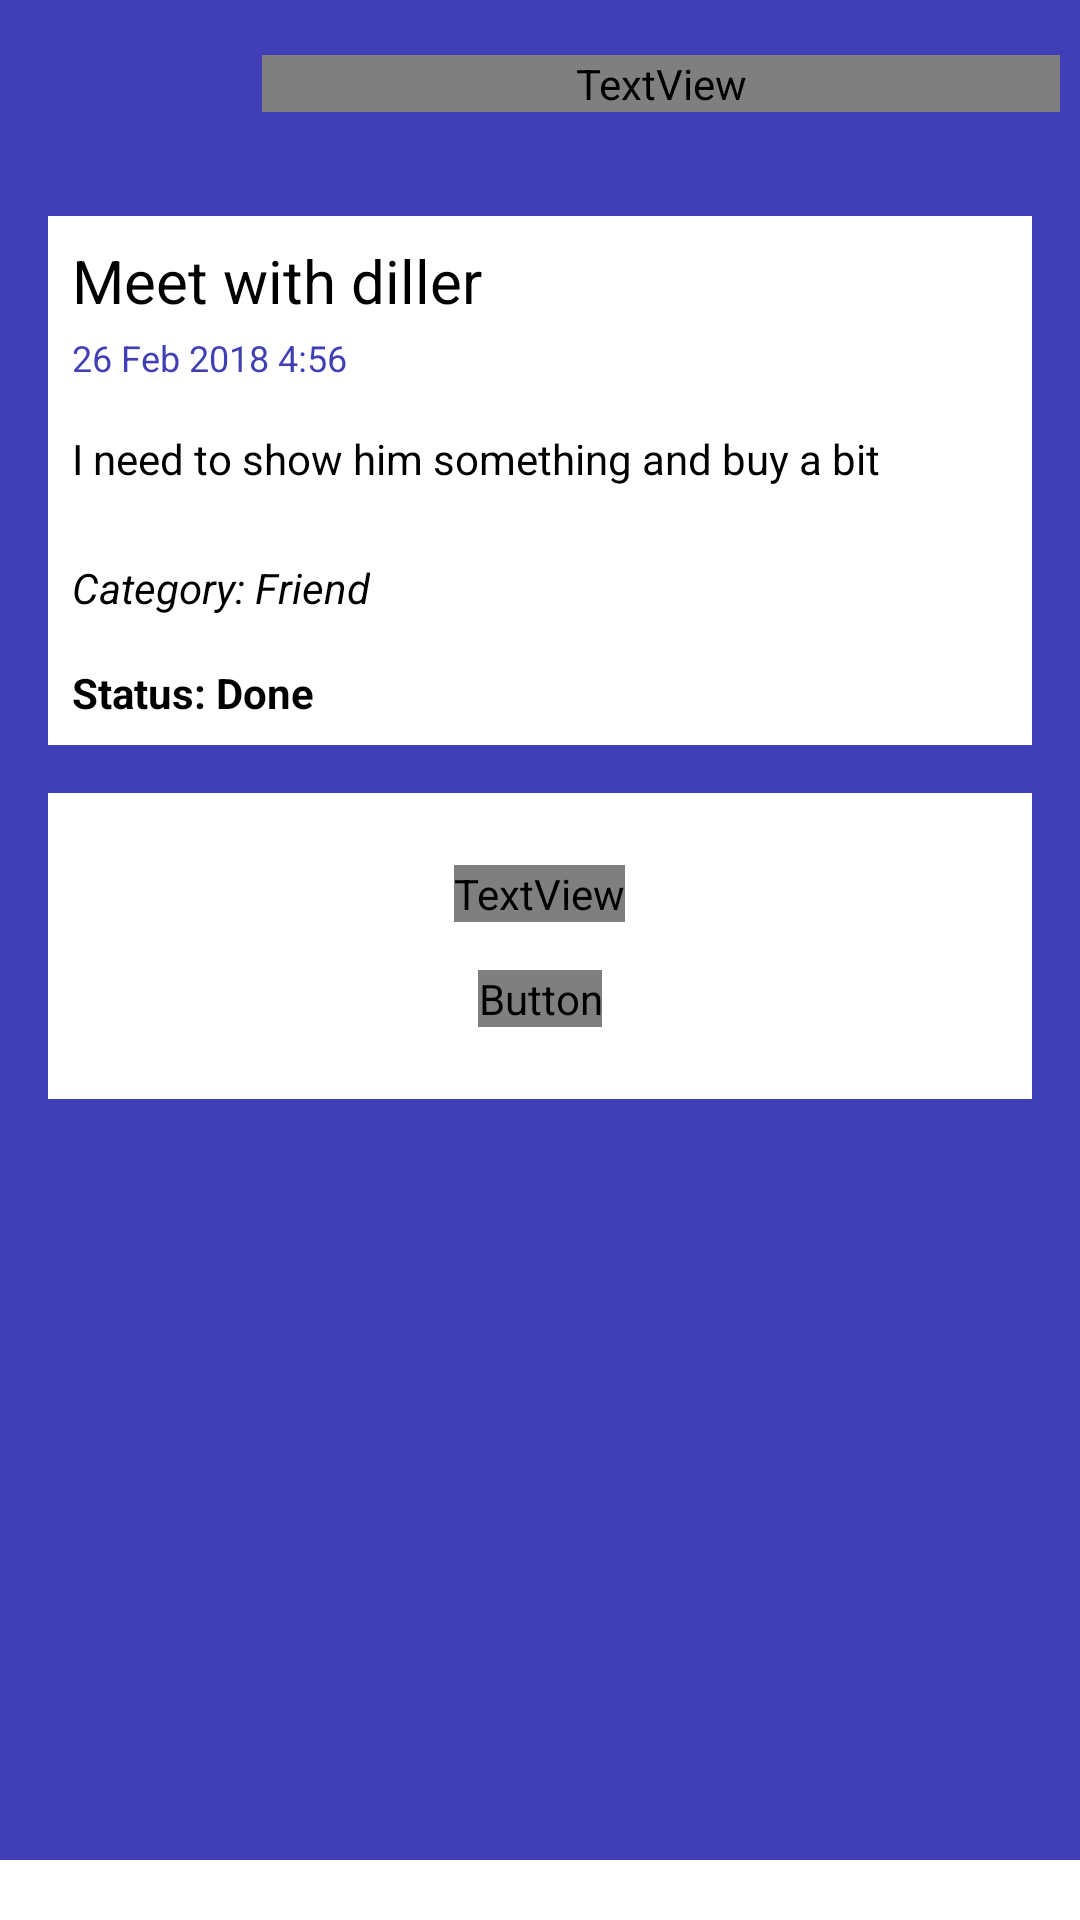

This screen was rendered from an Android layout file. Write that file and the resources it references.
<!-- AndroidManifest.xml: application theme AppTheme -->
<!-- res/layout/activity_one_note.xml -->
<?xml version="1.0" encoding="utf-8"?>
<RelativeLayout xmlns:android="http://schemas.android.com/apk/res/android"
    xmlns:app="http://schemas.android.com/apk/res-auto"
    xmlns:tools="http://schemas.android.com/tools"
    android:id="@+id/mainLayout"
    android:layout_width="match_parent"
    android:layout_height="match_parent"
    android:background="@color/colorPrimary"
    tools:context=".ui.oneNote.OneNoteActivity">

    <include
        android:id="@+id/toolbar_include"
        layout="@layout/toolbar"
        android:layout_width="match_parent"
        android:layout_height="wrap_content"
        android:layout_alignParentStart="true"
        android:layout_alignParentTop="true" />

    

    <RelativeLayout
        android:id="@+id/noteCard"
        android:layout_width="match_parent"
        android:layout_height="wrap_content"
        android:layout_below="@id/toolbar_include"
        android:layout_centerHorizontal="true"

        android:layout_margin="16dp"
        android:background="@color/colorWhite"
        android:paddingBottom="8dp"
        android:paddingEnd="8dp"
        android:paddingLeft="8dp"
        android:paddingRight="8dp"
        android:paddingStart="8dp">

        <TextView
            android:id="@+id/textViewName"
            android:layout_width="wrap_content"
            android:layout_height="wrap_content"
            android:layout_marginTop="8dp"
            android:text="Meet with diller"
            android:textColor="@color/blackText"
            android:textSize="20sp" />

        <TextView
            android:id="@+id/textViewDateTime"
            android:layout_width="wrap_content"
            android:layout_height="wrap_content"
            android:layout_below="@id/textViewName"
            android:layout_marginTop="4dp"
            android:text="26 Feb 2018 4:56"
            android:textColor="@color/colorPrimary"
            android:textSize="12sp" />

        <TextView
            android:id="@+id/textViewContent"
            android:layout_width="wrap_content"
            android:layout_height="wrap_content"
            android:layout_below="@id/textViewDateTime"
            android:layout_marginTop="16dp"
            android:text="I need to show him something and buy a bit"
            android:textColor="@color/blackText" />

        <TextView
            android:id="@+id/textViewCategory"
            android:layout_width="wrap_content"
            android:layout_height="wrap_content"
            android:layout_below="@id/textViewContent"
            android:layout_marginTop="24dp"
            android:text="Category: Friend"
            android:textColor="@color/blackText"
            android:textStyle="italic" />

        <TextView
            android:id="@+id/textViewStatus"
            android:layout_width="wrap_content"
            android:layout_height="wrap_content"
            android:layout_below="@+id/textViewCategory"
            android:layout_marginTop="16dp"
            android:text="Status: Done"
            android:textColor="@color/blackText"
            android:textStyle="bold" />

        <ImageView
            android:id="@+id/imageViewPriority"
            android:layout_width="42dp"
            android:layout_height="45dp"
            android:layout_alignParentEnd="true"
            android:layout_alignParentTop="true"
            android:padding="-10dp"
            app:srcCompat="@drawable/blue_prior" />


    </RelativeLayout>

    <RelativeLayout android:id="@+id/timerLayout"
        android:layout_width="match_parent"
        android:layout_height="wrap_content"
        android:layout_below="@+id/noteCard"
        android:layout_centerHorizontal="true"
        android:layout_marginBottom="16dp"
        android:layout_marginEnd="16dp"
        android:layout_marginLeft="16dp"
        android:layout_marginRight="16dp"
        android:layout_marginStart="16dp"
        android:background="@color/colorWhite"
        android:padding="16dp"
        xmlns:android="http://schemas.android.com/apk/res/android"
        xmlns:tools="http://schemas.android.com/tools">

        <TextView
            android:id="@+id/tvTimer"
            android:layout_width="wrap_content"
            android:layout_height="wrap_content"
            android:layout_centerHorizontal="true"
            android:layout_gravity="center_horizontal"
            android:layout_margin="8dp"
            android:text="25:00"
            android:textAlignment="center"
            android:textColor="?attr/textcolor"
            android:textSize="36sp"
            tools:text="25:00" />

        <Button
            android:id="@+id/btnTimer"
            android:layout_width="wrap_content"
            android:layout_height="wrap_content"
            android:layout_below="@+id/tvTimer"
            android:layout_centerHorizontal="true"
            android:layout_gravity="center_horizontal"
            android:layout_margin="8dp"
            android:background="?attr/tintcolor"
            android:text="Start"
            android:textColor="?attr/textcolor" />
    </RelativeLayout>

    <LinearLayout
        android:layout_width="match_parent"
        android:layout_height="wrap_content"
        android:padding="10dp"
        android:layout_alignParentStart="true"
        android:layout_alignParentBottom="true"
        android:background="@color/colorWhite"
        android:orientation="horizontal">

        <ImageButton
            android:id="@+id/imageButtonDelet"
            android:layout_width="0dp"
            android:layout_height="wrap_content"
            android:layout_weight="1"
            android:background="@android:color/transparent"
            app:srcCompat="@android:drawable/ic_menu_delete" />

        <ImageButton
            android:id="@+id/imageButtonEdit"
            android:layout_width="0dp"
            android:layout_height="wrap_content"
            android:layout_weight="1"
            android:background="@android:color/transparent"
            app:srcCompat="@android:drawable/ic_menu_edit" />

        <ImageButton
            android:id="@+id/imageButtonLater"
            android:layout_width="0dp"
            android:layout_height="wrap_content"
            android:layout_weight="1"
            android:background="@android:color/transparent"
            app:srcCompat="@android:drawable/ic_menu_recent_history" />

        <ImageButton
            android:id="@+id/imageButtonDone"
            android:layout_width="0dp"
            android:layout_height="wrap_content"
            android:layout_gravity="center_vertical"
            android:layout_weight="1"
            android:background="@android:color/transparent"
            app:srcCompat="@android:drawable/checkbox_on_background" />

    </LinearLayout>




</RelativeLayout>
<!-- res/layout/toolbar.xml (included above) -->
<android.support.v7.widget.Toolbar
        xmlns:android="http://schemas.android.com/apk/res/android"
        xmlns:app="http://schemas.android.com/apk/res-auto"
        android:id="@+id/my_toolbar"
        android:layout_width="match_parent"
        android:layout_height="?attr/actionBarSize"
        android:background="?attr/colorPrimary"
        android:theme="@style/ThemeOverlay.AppCompat.ActionBar"
        app:popupTheme="@style/ThemeOverlay.AppCompat.Light">
        <LinearLayout
            android:layout_width="match_parent"
            android:layout_height="wrap_content"
            android:orientation="horizontal">

                <ImageButton
                    android:id="@+id/btnLeftToolbar"
                    android:layout_width="35dp"
                    android:layout_height="match_parent"
                    android:layout_weight="1"
                    android:background="@android:color/transparent"
                    app:srcCompat="@android:drawable/ic_menu_sort_by_size" />
            <ImageView
                android:visibility="gone"
                android:id="@+id/backward_btn"
                android:layout_width="35dp"
                android:layout_height="match_parent"
                android:layout_weight="1"
                android:background="@android:color/transparent"
                app:srcCompat="@drawable/backward" />
        <TextView
            android:id="@+id/textView"
            android:layout_width="wrap_content"
            android:layout_height="wrap_content"
            android:layout_marginStart="30dp"
            android:textSize="20sp"
            android:layout_weight="32"
            android:textColor="?attr/colorWhite"
            android:text="Scheduler" />

                <ImageButton
                    android:id="@+id/btnToolbarRight"
                    android:layout_width="wrap_content"
                    android:layout_height="match_parent"
                    android:layout_weight="1"
                    android:background="@android:color/transparent"
                    app:srcCompat="@android:drawable/ic_menu_add" />
        </LinearLayout>
</android.support.v7.widget.Toolbar>
<!-- resources referenced by this layout -->
<resources>
  <color name="blackText">#000</color>
  <color name="colorPrimary">#413fb5</color>
  <color name="colorWhite">#fff</color>
  <!-- drawable blue_prior: png bitmap (drawable, 1431 bytes) -->
  <style name="AppTheme" parent="Base.Theme.AppCompat.Light.DarkActionBar">
          
          <item name="colorPrimary">@color/colorPrimary</item>
          <item name="colorPrimaryDark">@color/colorPrimaryDark</item>
          <item name="colorAccent">@color/colorAccent</item>
      </style>
  <color name="colorPrimaryDark">#7646ff</color>
  <color name="colorAccent">#D81B60</color>
</resources>
